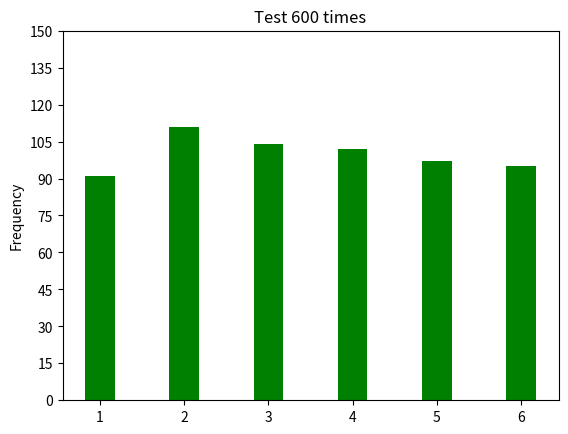

The script that saved this image:
# ch23_31.py
import numpy as np
import matplotlib.pyplot as plt
from random import randint

def dice_generator(times, sides):
    ''' 處理隨機數 '''
    for i in range(times):              
        ranNum = randint(1, sides)              # 產生1-6隨機數
        dice.append(ranNum)
def dice_count(sides):
    '''計算1-6個出現次數'''
    for i in range(1, sides+1):
        frequency = dice.count(i)               # 計算i出現在dice串列的次數
        frequencies.append(frequency)
          
times = 600                                     # 擲骰子次數
sides = 6                                       # 骰子有幾面
dice = []                                       # 建立擲骰子的串列
frequencies = []                                # 儲存每一面骰子出現次數串列
dice_generator(times, sides)                    # 產生擲骰子的串列
dice_count(sides)                               # 將骰子串列轉成次數串列                          
x = np.arange(6)                                # 長條圖x軸座標
width = 0.35                                    # 長條圖寬度
plt.bar(x, frequencies, width, color='g')       # 繪製長條圖
plt.ylabel('Frequency')
plt.title('Test 600 times')
plt.xticks(x, ('1', '2', '3', '4', '5', '6'))
plt.yticks(np.arange(0, 151, 15))
plt.show()

